Image classification data set "CNN_cropfield" (LinhVu1027/DeepLearning-BasicImageClassification-Numpy-Tensorflow on GitHub). Class labels (3): lua co de, lua nga, lua tot.

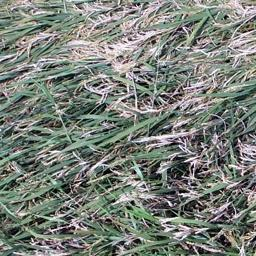
Label: lua co de

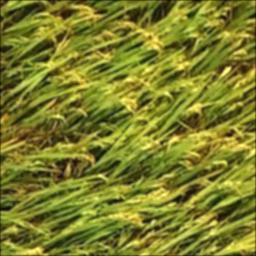
Label: lua nga

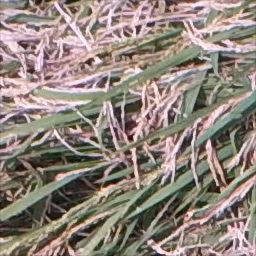
Label: lua co de

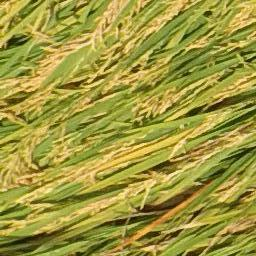
Label: lua nga

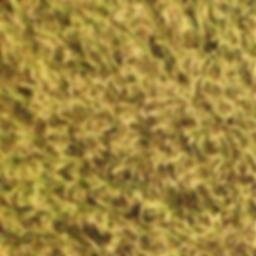
Label: lua tot

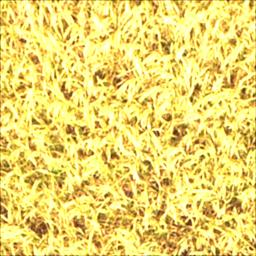
Label: lua tot
